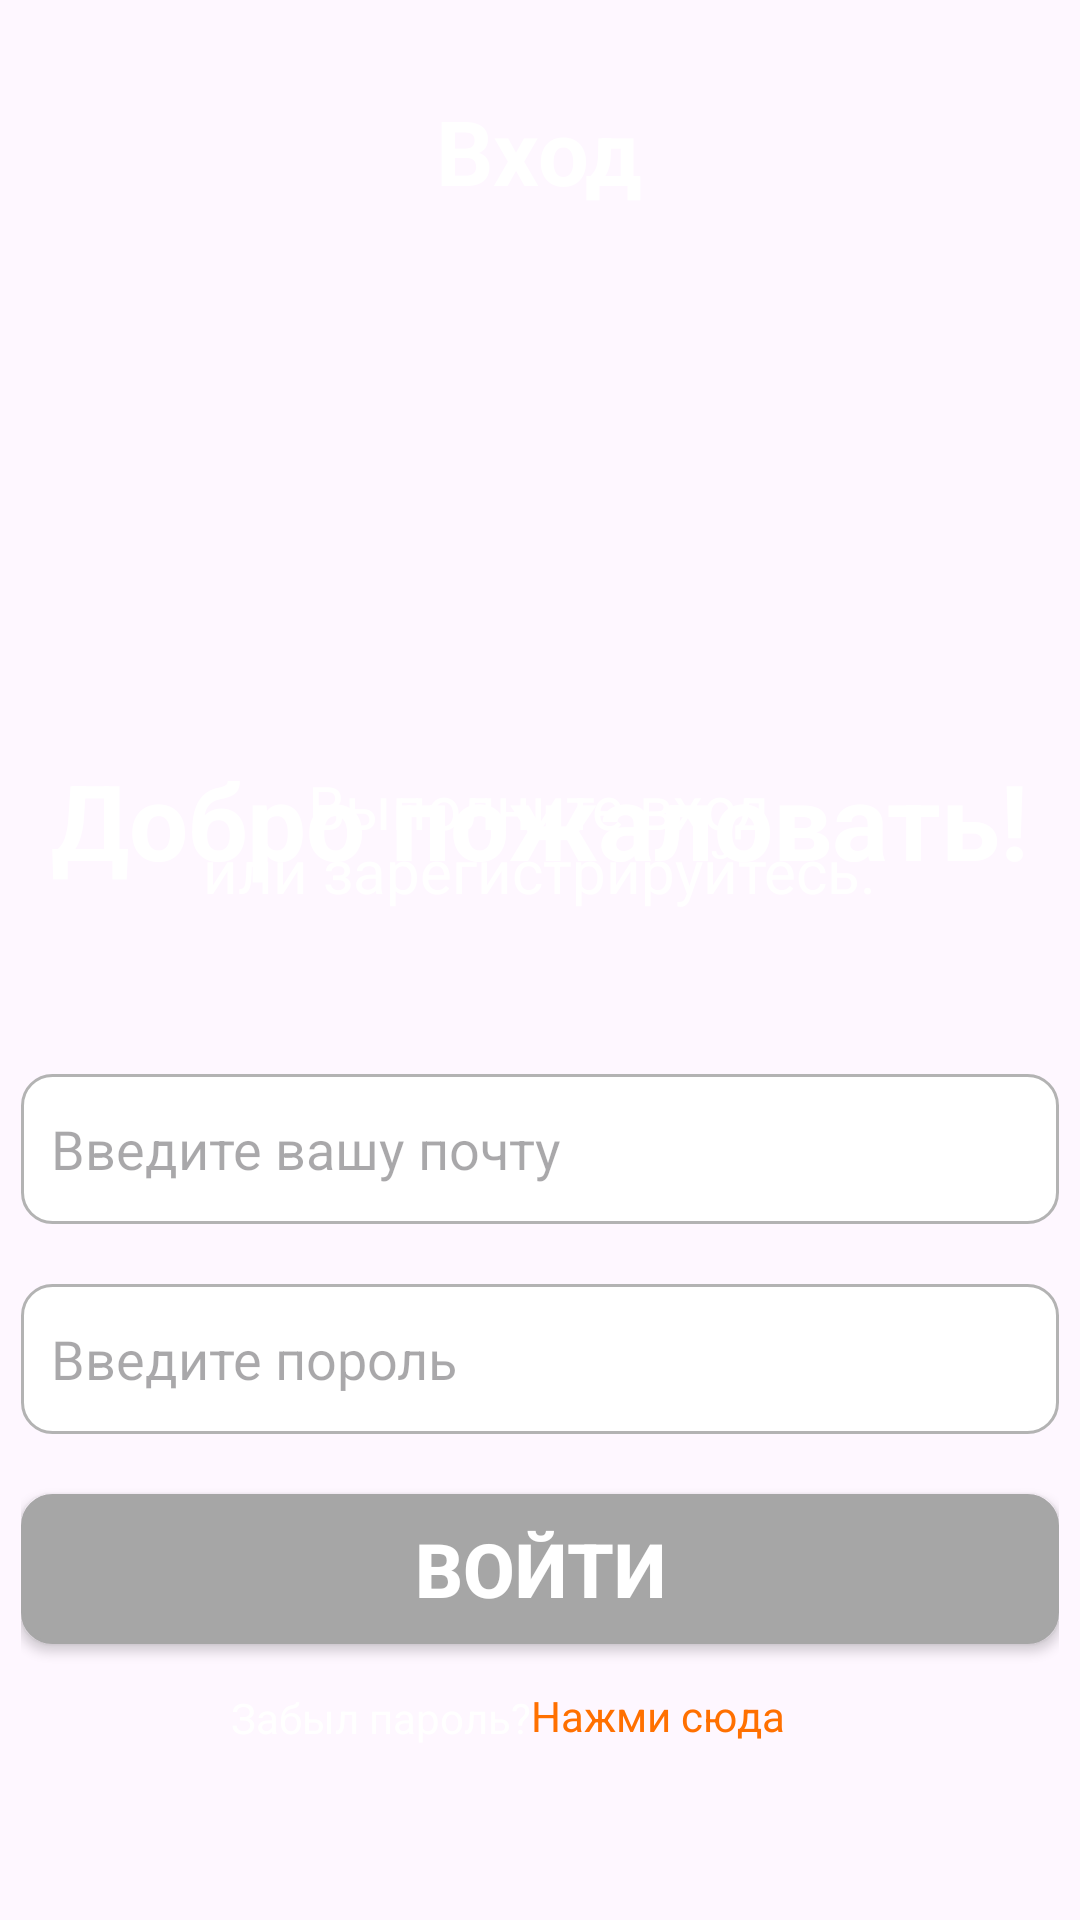

Layout XML and referenced resources for this Android screen:
<!-- AndroidManifest.xml: application theme Theme.HomWork8 -->
<!-- res/layout/activity_main.xml -->
<?xml version="1.0" encoding="utf-8"?>
<FrameLayout xmlns:android="http://schemas.android.com/apk/res/android"
    xmlns:app="http://schemas.android.com/apk/res-auto"
    xmlns:tools="http://schemas.android.com/tools"
    android:layout_width="match_parent"
    android:layout_height="match_parent"
    android:gravity="center"
    tools:context=".MainActivity"
    android:orientation="horizontal">

    <ImageView
        android:id="@+id/line1"
        android:src="@drawable/img_1"
        android:scaleType="fitXY"
        android:layout_width="match_parent"
        android:layout_height="match_parent"/>

    <TextView
        android:id="@+id/tv_sign_in_tex1t"
        android:layout_marginTop="250dp"
        android:textColor="@color/white"
        android:layout_width="wrap_content"
        android:layout_height="wrap_content"
       android:layout_gravity="center_horizontal"
        android:text="@string/tv_sign_in_text1"
        android:textSize="35sp"
        android:textStyle="bold" />
    <TextView
        android:id="@+id/tv_sign_in_text"
        android:layout_gravity="center_horizontal"
        android:textColor="@color/white"
        android:textStyle="bold"
        android:textSize="30dp"
        android:text="@string/tv_sign_in_text"
        android:layout_width="wrap_content"
        android:layout_height="wrap_content"
        android:layout_marginTop="30dp"/>
    <TextView
        android:id="@+id/tv_sign_in"
        android:layout_marginTop="-40dp"
        android:textSize="20dp"
        android:textColor="@color/white"
        android:layout_gravity="center"
        android:text="@string/tv_sign_in"
        android:layout_width="wrap_content"
        android:layout_height="50dp"/>
    <TextView
        android:id="@+id/tv_in_text"
        android:layout_marginTop="-30dp"
        android:textSize="20dp"
        android:textColor="@color/white"
        android:layout_gravity="center"
        android:text="@string/tv_in_text"
        android:layout_width="wrap_content"
        android:layout_height="wrap_content"/>

<LinearLayout
    android:layout_width="346dp"
    android:layout_height="wrap_content"
    android:orientation="vertical"
    android:layout_gravity="center"
    android:layout_marginTop="150dp">

    <EditText
        android:id="@+id/et_sign_in_text"
        android:paddingStart="10dp"
        android:hint="@string/et_sign_in_text"
        android:background="@drawable/raunder"
        android:layout_width="match_parent"
        android:layout_height="50dp"/>

    <EditText
        android:id="@+id/et_sign_in"
        android:paddingStart="10dp"
        android:hint="@string/et_sign_in"
        android:layout_marginTop="20dp"
        android:background="@drawable/raunder"
        android:layout_width="match_parent"
        android:layout_height="50dp"/>
    <Button
        android:id="@+id/et_sign_in_text1"
        android:textColor="@color/white"
        android:textSize="25sp"
        android:textStyle="bold"
        android:layout_gravity="center"
        android:text="@string/et_sign_in_text1"
        app:backgroundTint="#A6A6A6"
        android:layout_marginTop="20dp"
        android:background="@drawable/raunder"
        android:layout_width="match_parent"
        android:layout_height="50dp"/>
    <TextView
        android:id="@+id/tv_in_text1"
        android:layout_marginStart="70dp"
        android:textColor="@color/white"
        android:layout_marginTop="15dp"
        android:text="@string/tv_in_text1"
        android:layout_width="wrap_content"
        android:layout_height="wrap_content"/>
    <TextView
        android:id="@+id/tv_text_in_sign"
        android:layout_marginTop="-20dp"
        android:textColor="#FF7000"
        android:layout_marginStart="170dp"
        android:text="@string/tv_text_in_sign"
        android:layout_width="wrap_content"
        android:layout_height="wrap_content"/>

</LinearLayout>


</FrameLayout>
<!-- resources referenced by this layout -->
<resources>
  <!-- drawable raunder (drawable) -->
  <?xml version="1.0" encoding="utf-8"?>
  <shape xmlns:android="http://schemas.android.com/apk/res/android">
  <corners android:radius="10dp" />
  <solid android:color="#FFFFFF" />
  <stroke android:color="#B3B3B3" android:width="1dp"/>
  </shape>
  <string name="et_sign_in">Введите пороль</string>
  <string name="et_sign_in_text">Введите вашу почту</string>
  <string name="et_sign_in_text1">Войти</string>
  <string name="tv_in_text">или зарегистрируйтесь.</string>
  <string name="tv_in_text1">Забыл пароль?</string>
  <string name="tv_sign_in">Выполните вход</string>
  <string name="tv_sign_in_text">Вход</string>
  <string name="tv_sign_in_text1">Добро пожаловать!</string>
  <string name="tv_text_in_sign">Нажми сюда</string>
  <style name="Theme.HomWork8" parent="Base.Theme.HomWork8" />
  <style name="Base.Theme.HomWork8" parent="Theme.Material3.DayNight.NoActionBar">
          
          
      </style>
  <!-- not gathered from this repository: default colours our renderer supplied (Android Studio template values) -->
  <color name="white">#FFFFFFFF</color>
</resources>
